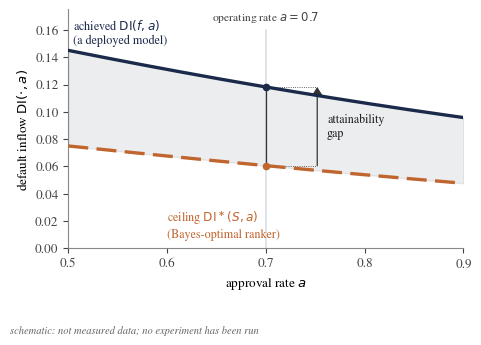

This chart was generated by the following Python code:
"""
Figure 1 -- The attainability frontier (schematic).
Illustrates the paper's central device: an achieved default-inflow curve
lying above a ceiling curve, with the vertical gap at the operating
approval rate a=0.7 read as the "attainability gap" (Section 1 / Section 3,
sec:ceiling). This is a conceptual illustration, not measured data -- no
experiment has been run at the time of writing. No numbers here are drawn
from, or intended to match, any dataset or result in the paper.
"""
import numpy as np
import matplotlib
matplotlib.use("Agg")
import matplotlib.pyplot as plt
from matplotlib.patches import FancyArrowPatch

plt.rcParams.update({
    "font.family": "serif",
    "font.serif": ["Nimbus Roman", "Times New Roman", "DejaVu Serif"],
    "font.size": 9.5,
    "axes.linewidth": 0.8,
    "pdf.fonttype": 42,
    "ps.fonttype": 42,
})

NAVY = "#1b2a4a"
SLATE = "#5b6b82"
ACCENT = "#c1652f"   # burnt orange -- survives grayscale as a mid-dark tone
LIGHT_GRID = "#d9dde3"

fig, ax = plt.subplots(figsize=(0.9 * 5.396, 3.45))

a = np.linspace(0.5, 0.9, 200)

# Illustrative, stylized curves only -- shapes chosen for a clear, readable
# schematic, not fitted to any data. Default inflow falls as approval rate
# falls (approve only the safest applicants at low a).
achieved = 0.145 - 0.145 * (a - 0.5) + 0.055 * (a - 0.5) ** 2
ceiling = 0.075 - 0.075 * (a - 0.5) + 0.02 * (a - 0.5) ** 2.2

ax.plot(a, achieved, color=NAVY, lw=2.4, solid_capstyle="round", zorder=3)
ax.plot(a, ceiling, color=ACCENT, lw=2.4, ls=(0, (6, 2.5)), solid_capstyle="round", zorder=3)

ax.fill_between(a, ceiling, achieved, color=SLATE, alpha=0.12, zorder=1)

# operating point
a_op = 0.7
y_ach = np.interp(a_op, a, achieved)
y_ceil = np.interp(a_op, a, ceiling)
ax.plot([a_op, a_op], [0, 0.16], color=LIGHT_GRID, lw=1.1, zorder=0)
ax.plot([a_op, a_op], [y_ceil, y_ach], color="#333333", lw=0.9, zorder=2)
ax.plot([a_op], [y_ach], marker="o", ms=4.5, color=NAVY, zorder=4)
ax.plot([a_op], [y_ceil], marker="o", ms=4.5, color=ACCENT, zorder=4)

arrow = FancyArrowPatch(
    (a_op + 0.052, y_ceil), (a_op + 0.052, y_ach),
    arrowstyle="-|>,head_width=3.2,head_length=5", mutation_scale=1.0,
    color="#333333", lw=0.9, zorder=2, shrinkA=0, shrinkB=0,
)
ax.plot([a_op, a_op + 0.052], [y_ach, y_ach], color="#333333", lw=0.6, ls=":", zorder=2)
ax.plot([a_op, a_op + 0.052], [y_ceil, y_ceil], color="#333333", lw=0.6, ls=":", zorder=2)
ax.add_patch(arrow)
ax.annotate(
    "attainability\ngap", xy=(a_op + 0.058, (y_ach + y_ceil) / 2),
    xytext=(a_op + 0.062, (y_ach + y_ceil) / 2),
    va="center", ha="left", fontsize=8.6, color="#222222",
)

ax.text(a_op, 0.164, r"operating rate $a=0.7$", ha="center", va="bottom",
        fontsize=8.4, color="#444444")

# labels on curves
ax.annotate("achieved $\\mathrm{DI}(f,a)$\n(a deployed model)", xy=(0.535, achieved[np.argmin(np.abs(a-0.535))]),
            xytext=(0.505, 0.148), fontsize=8.7, color=NAVY, ha="left", va="bottom")
ax.annotate("ceiling $\\mathrm{DI}^\\ast(S,a)$\n(Bayes-optimal ranker)", xy=(0.62, ceiling[np.argmin(np.abs(a-0.62))]),
            xytext=(0.60, 0.006), fontsize=8.7, color=ACCENT, ha="left", va="bottom")

ax.set_xlim(0.5, 0.9)
ax.set_ylim(0, 0.175)
ax.set_xlabel("approval rate $a$")
ax.set_ylabel("default inflow $\\mathrm{DI}(\\cdot,a)$")
ax.spines["top"].set_visible(False)
ax.spines["right"].set_visible(False)
ax.spines["left"].set_color("#888888")
ax.spines["bottom"].set_color("#888888")
ax.tick_params(colors="#444444")
ax.set_xticks([0.5, 0.6, 0.7, 0.8, 0.9])

fig.tight_layout(rect=[0, 0.10, 1, 1])
fig.text(0.02, 0.015, "schematic: not measured data; no experiment has been run",
          fontsize=7.6, style="italic", color="#666666", ha="left", va="bottom")
fig.savefig("fig1_frontier.pdf", bbox_inches="tight")
print("wrote fig1_frontier.pdf")
